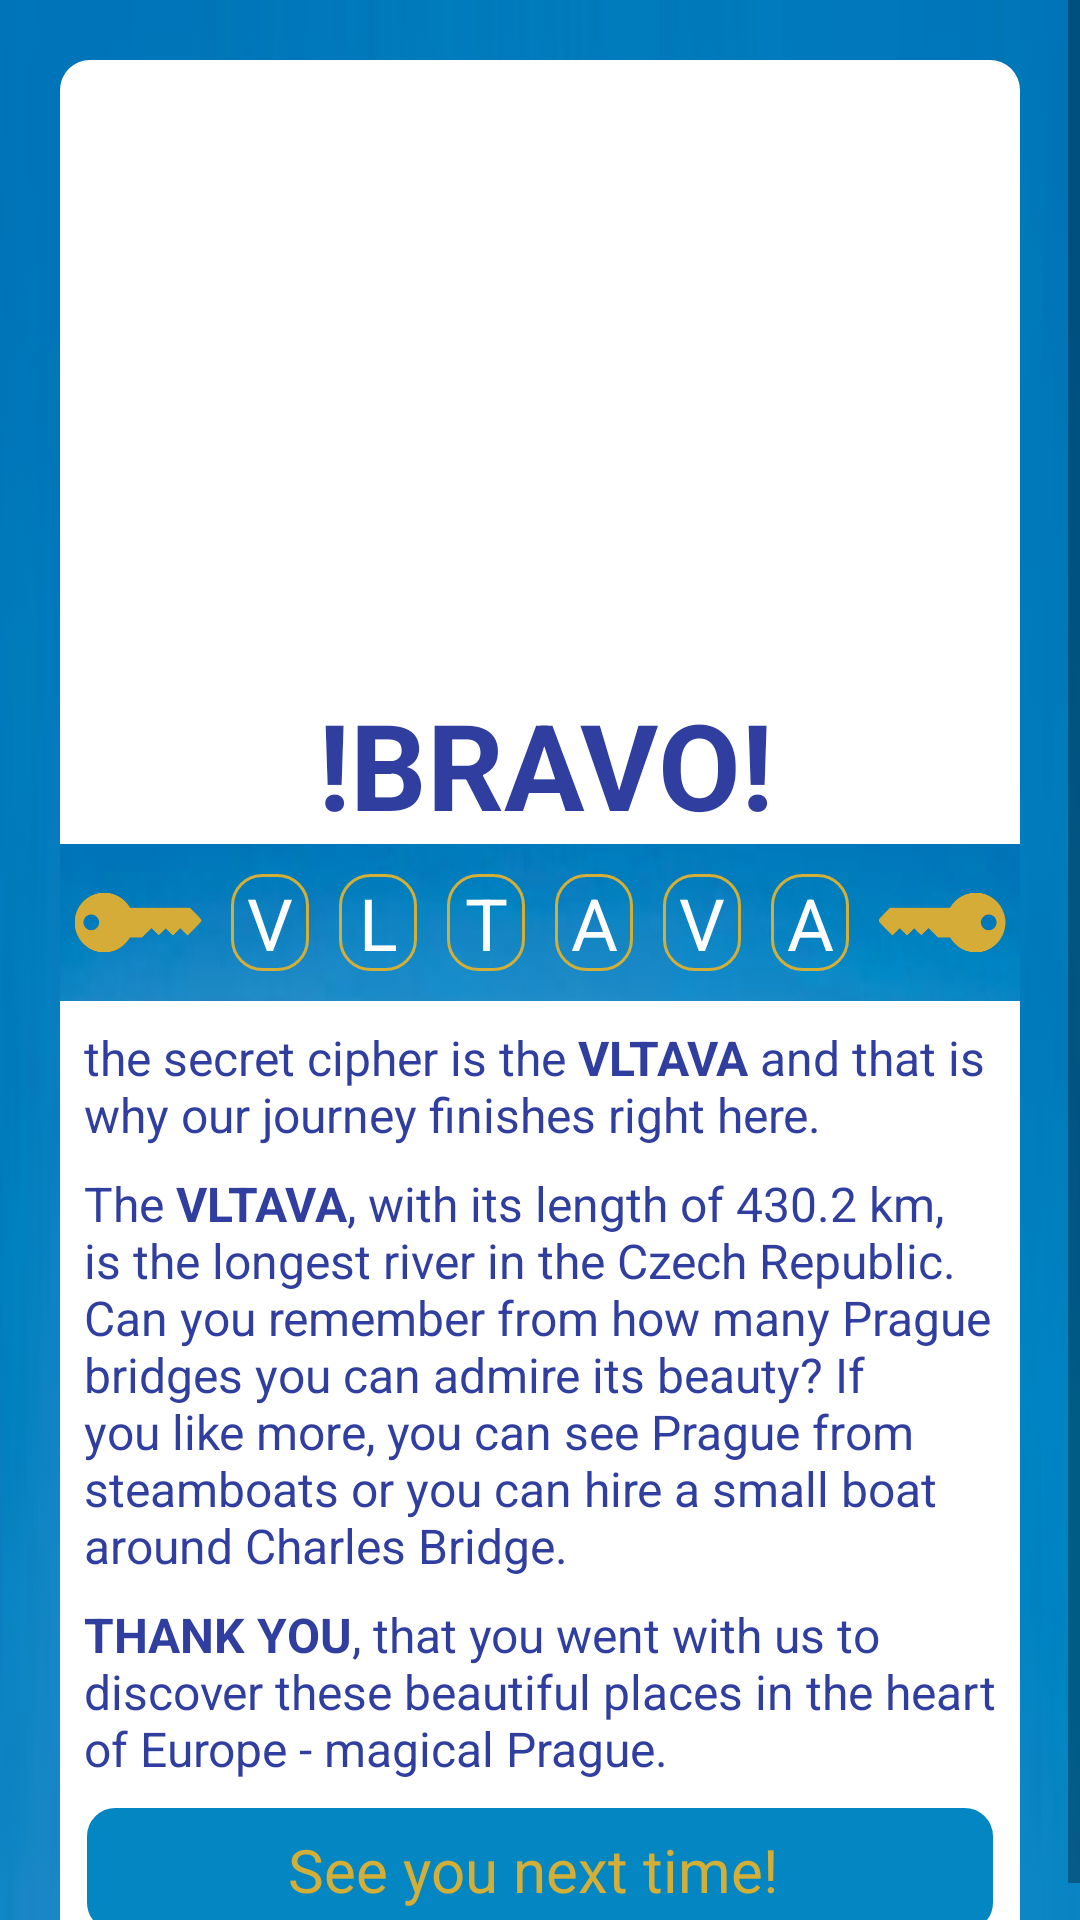

Produce the Android XML layout that renders to this screen, including the resource entries it uses.
<!-- AndroidManifest.xml: application theme AppTheme -->
<!-- res/layout/activity_thanks_page.xml -->
<?xml version="1.0" encoding="utf-8"?>
<ScrollView xmlns:android="http://schemas.android.com/apk/res/android"
    xmlns:app="http://schemas.android.com/apk/res-auto"
    xmlns:tools="http://schemas.android.com/tools"
    android:layout_width="match_parent"
    android:layout_height="match_parent"
    android:orientation="vertical"
    android:background="@drawable/top_bcg"
    tools:context="com.example.android.oneday.MainActivity">


    <LinearLayout
        android:id="@+id/background"
        android:layout_width="match_parent"
        android:layout_height="match_parent"
        android:layout_margin="20dp"
        android:background="@drawable/question_bcg"
        android:orientation="vertical">

        <ImageView
            android:layout_width="match_parent"
            android:layout_height="200dp"
            android:scaleType="centerCrop"
            android:src="@drawable/prague_bcg"/>

        <TextView
            style="@style/questionTitle"
            android:layout_width="wrap_content"
            android:layout_height="wrap_content"
            android:text="@string/bravo"
            android:textSize="40dp"
            android:layout_gravity="center"
            android:textColor="@color/colorPrimaryDark"
            android:textStyle="bold"
            />

        <LinearLayout
            android:id="@+id/topPanel"
            android:layout_width="match_parent"
            android:layout_height="wrap_content"
            android:background="@drawable/top_bcg"
            android:gravity="center_horizontal"
            android:orientation="horizontal"
            android:paddingBottom="5dp"
            android:paddingTop="5dp">

            <ImageView
                android:id="@+id/key"
                android:layout_width="0dp"
                android:layout_height="match_parent"
                android:layout_gravity="center"
                android:layout_weight="2"
                android:src="@drawable/key" />

            <TextView
                android:id="@+id/letter1"
                style="@style/cipher"
                android:layout_width="0dp"
                android:layout_height="wrap_content"
                android:layout_weight="1"
                android:hint="V" />

            <TextView
                android:id="@+id/letter2"
                style="@style/cipher"
                android:layout_width="0dp"
                android:layout_height="wrap_content"
                android:layout_weight="1"
                android:hint="L" />

            <TextView
                android:id="@+id/letter3"
                style="@style/cipher"
                android:layout_width="0dp"
                android:layout_height="wrap_content"
                android:layout_weight="1"
                android:hint="T" />

            <TextView
                android:id="@+id/letter4"
                style="@style/cipher"
                android:layout_width="0dp"
                android:layout_height="wrap_content"
                android:layout_weight="1"
                android:hint="A" />

            <TextView
                android:id="@+id/letter5"
                style="@style/cipher"
                android:layout_width="0dp"
                android:layout_height="wrap_content"
                android:layout_weight="1"
                android:hint="V" />

            <TextView
                android:id="@+id/letter6"
                style="@style/cipher"
                android:layout_width="0dp"
                android:layout_height="wrap_content"
                android:layout_weight="1"
                android:hint="A" />

            <ImageView
                android:id="@+id/key2"
                android:layout_width="0dp"
                android:layout_height="match_parent"
                android:layout_gravity="center"
                android:layout_weight="2"
                android:src="@drawable/key2" />

        </LinearLayout>

        <TextView
            style="@style/questionTextStyle"
            android:layout_width="match_parent"
            android:layout_height="wrap_content"
            android:paddingTop="8dp"
            android:textSize="16dp"
            android:text="@string/cipher"/>

        <TextView
            style="@style/questionTextStyle"
            android:paddingTop="8dp"
            android:layout_width="match_parent"
            android:layout_height="wrap_content"
            android:textSize="16dp"
            android:text="@string/cipher2"/>

        <TextView
            style="@style/questionTextStyle"
            android:layout_width="match_parent"
            android:layout_height="wrap_content"
            android:paddingTop="8dp"
            android:textSize="16dp"
            android:text="@string/thanks"/>

        <TextView
            android:background="@drawable/reset_btn"
            android:layout_margin="8dp"
            android:textColor="@color/colorGold"
            android:layout_width="match_parent"
            android:layout_height="wrap_content"
            android:padding="8dp"
            android:gravity="center"
            android:textSize="20dp"
            android:text="@string/leave"/>

    </LinearLayout>






</ScrollView>
<!-- resources referenced by this layout -->
<resources>
  <color name="colorGold">#D4AF37</color>
  <color name="colorPrimaryDark">#303F9F</color>
  <!-- drawable key: png bitmap (drawable, 3037 bytes) -->
  <!-- drawable key2: png bitmap (drawable, 3067 bytes) -->
  <!-- drawable question_bcg (drawable) -->
  <?xml version="1.0" encoding="utf-8"?>
  <selector xmlns:android="http://schemas.android.com/apk/res/android">
      <item>
          <shape android:shape="rectangle">
              
              <solid android:color="#ffffff"/>
              
              <corners android:radius="10dp"/>
          </shape>
      </item>
  </selector>
  <!-- drawable reset_btn (drawable) -->
  <?xml version="1.0" encoding="utf-8"?>
  <selector xmlns:android="http://schemas.android.com/apk/res/android">
      <item>
          <shape android:shape="rectangle">
              
              <solid android:color="#0486c2"/>
              
              <stroke android:color="#ffffff" android:width="1dp"/>
              <corners android:radius="10dp"/>
          </shape>
      </item>
  </selector>
  <!-- drawable top_bcg: png bitmap (drawable, 12687 bytes) -->
  <string name="bravo">!BRAVO!</string>
  <string name="cipher">the secret cipher is the <b>VLTAVA</b> and that is why our journey finishes right here.</string>
  <string name="cipher2">The <b>VLTAVA</b>, with its length of 430.2 km, is the longest river in the Czech Republic. Can you remember from how many Prague bridges you can admire its beauty? If you like more, you can see Prague from steamboats or you can hire a small boat around Charles Bridge.</string>
  <string name="leave">"See you next time! "</string>
  <string name="thanks"><b>THANK YOU</b>, that you went with us to discover these beautiful places in the heart of Europe - magical Prague.</string>
  <style name="cipher" parent="Theme.AppCompat.Light.NoActionBar">
          <item name="android:background">@drawable/cipher_bcg</item>
          <item name="android:gravity">center</item>
          <item name="android:textAllCaps">true</item>
          <item name="android:textSize">24sp</item>
          <item name="fontFamily">@font/abeezee</item>
          <item name="android:textColorHint">@color/colorCipher</item>
          <item name="android:layout_margin">5dp</item>
      </style>
  <style name="questionTextStyle" parent="Theme.AppCompat.Light.NoActionBar">
          <item name="android:textSize">14sp</item>
          <item name="fontFamily">@font/abeezee</item>
          <item name="android:textColor">@color/colorPrimaryDark</item>
          <item name="android:paddingLeft">8dp</item>
          <item name="android:paddingRight">8dp</item>
      </style>
  <style name="questionTitle" parent="Theme.AppCompat.Light.NoActionBar">
          <item name="android:textSize">16sp</item>
          <item name="android:textAllCaps">true</item>
          <item name="fontFamily">@font/abeezee</item>
          <item name="android:textColor">@color/colorPrimaryDark</item>
          <item name="android:paddingTop">8dp</item>
          <item name="android:paddingLeft">8dp</item>
          <item name="android:paddingRight">4dp</item>
      </style>
  <style name="AppTheme" parent="Theme.AppCompat.Light.NoActionBar">
          
          <item name="colorPrimary">@color/colorPrimary</item>
          <item name="colorPrimaryDark">@color/colorPrimaryDark</item>
          <item name="colorAccent">@color/colorAccent</item>
      </style>
  <!-- drawable cipher_bcg (drawable) -->
  <?xml version="1.0" encoding="utf-8"?>
  <selector xmlns:android="http://schemas.android.com/apk/res/android">
      <item>
          <shape android:shape="rectangle">
              
              <solid android:color="#00ffffff"/>
              
              <stroke android:color="#D4AF37" android:width="1dp"/>
              <corners android:radius="10dp"/>
          </shape>
      </item>
  </selector>
  <color name="colorCipher">#FFFFFF</color>
  <color name="colorPrimary">#3F51B5</color>
  <color name="colorAccent">#D4AF37</color>
</resources>
